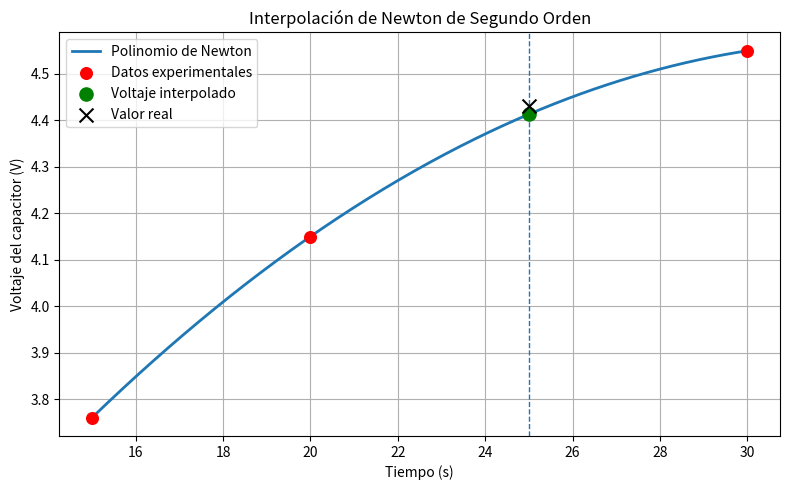

Python code for this plot:
# INTERPOLACION DE NEWTON DE SEGUNDO ORDEN
# Problema 4.1 
# Objetivo: Estimar el voltaje del capacitor en t = 25 s

import numpy as np
import matplotlib.pyplot as plt

# Datos 
# Tres nodos cercanos al punto que se desea interpolar tiempo y voltaje

t = np.array([15.0, 20.0, 30.0])      
V = np.array([3.760, 4.150, 4.550])   

# Valor donde se desea estimar el voltaje
t_obj = 25.0

# Valor real medido
V_real = 4.430

# Primer coeficiente
b0 = V[0]

# Primera diferencia dividida entre los dos primeros puntos
b1 = (V[1] - V[0]) / (t[1] - t[0])

# Primera diferencia dividida entre el segundo y tercer punto
f12 = (V[2] - V[1]) / (t[2] - t[1])

# Segunda diferencia dividida (representa la curvatura del polinomio)
b2 = (f12 - b1) / (t[2] - t[0])

# Polinomio de Newton

def newton_p2(x):
    """
    Evalúa el polinomio de Newton de segundo orden
    para cualquier valor de tiempo x.
    """
    return (
        b0
        + b1 * (x - t[0])
        + b2 * (x - t[0]) * (x - t[1])
    )

# la evaluacion en el punto

V_calc = newton_p2(t_obj)

# Error relativo

error = abs(V_real - V_calc) / V_real * 100

# resultados obtenidos

print(" RESULTADOS ")
print(f"b0 = {b0:.4f}")
print(f"b1 = {b1:.6f} V/s")
print(f"b2 = {b2:.6f} V/s²")
print()
print(f"Voltaje interpolado en t = {t_obj:.1f} s")
print(f"V({t_obj:.1f}) = {V_calc:.4f} V")
print()
print(f"Voltaje experimental = {V_real:.4f} V")
print(f"Error relativo = {error:.3f}%")

# Hacemos un grafico para comparar las soluciones
# Se generan muchos puntos para dibujar una curva suave.
t_graf = np.linspace(15, 30, 300)
V_graf = newton_p2(t_graf)

plt.figure(figsize=(8,5))

# Curva del polinomio interpolador
plt.plot(
    t_graf,
    V_graf,
    label="Polinomio de Newton",
    linewidth=2
)

# Nodos experimentales utilizados
plt.scatter(
    t,
    V,
    color="red",
    s=70,
    label="Datos experimentales",
    zorder=5
)

# Punto interpolado
plt.scatter(
    t_obj,
    V_calc,
    color="green",
    s=90,
    label="Voltaje interpolado",
    zorder=6
)

# Valor experimental real
plt.scatter(
    t_obj,
    V_real,
    color="black",
    marker="x",
    s=100,
    label="Valor real",
    zorder=6
)

# Linea vertical para identificar el instante buscado
plt.axvline(
    x=t_obj,
    linestyle="--",
    linewidth=1
)

plt.title("Interpolación de Newton de Segundo Orden")
plt.xlabel("Tiempo (s)")
plt.ylabel("Voltaje del capacitor (V)")
plt.grid(True)
plt.legend()

plt.tight_layout()
plt.show()
